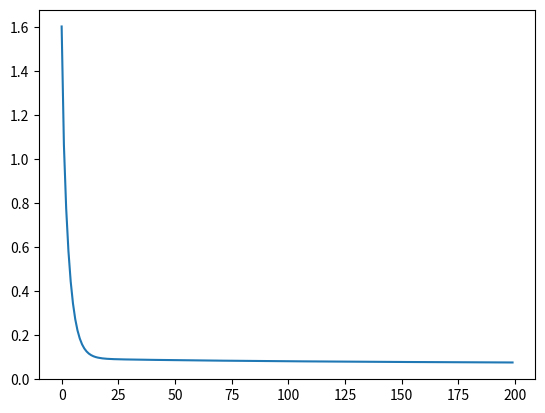

Write the Python code that produced this figure.
# Section 6, Lecture 43

import numpy as np
import matplotlib.pyplot as plt
from mpl_toolkits.mplot3d import Axes3D

# generate and plot the data
N = 500
X = np.random.random((N, 2))*4 - 2 # in between (-2, +2)
Y = X[:,0]*X[:,1] # makes a saddle shape

# make a neural network and train it
D = len(X[0]) # dimensionality of input
M = 100 # hidden layer size or number of hidden units

# randomly initialize weights
W1 = np.random.randn(D, M) / np.sqrt(D)
b1 = np.zeros(M)
W2 = np.random.randn(M) / np.sqrt(M)
b2 = 0

def forward(X, W1, b1, W2, b2):
	Z = X.dot(W1) + b1
	Z = Z * (Z > 0) # relu
	
	A = Z.dot(W2) + b2
	
	return A, Z
	
def cost(T, pY):
	return np.mean((T - pY) ** 2)
	#return ((T - pY)**2).mean()

learning_rate = 1e-4
epochs = 200
costs = []

for t in range(epochs):
	pY, Z = forward(X, W1, b1, W2, b2)
	c = cost(Y, pY)
	costs.append(c)
	
	W2 -= learning_rate * Z.T.dot(pY - Y)
	b2 -= learning_rate * (pY - Y).sum()
	dZ = np.outer(pY - Y, W2) * (Z > 0)  # relu
	W1 -= learning_rate * X.T.dot(dZ)
	b1 -= learning_rate * dZ.sum(axis = 0)
	
	if t % 25 == 0:
		print(t, c)

plt.plot(costs)
plt.show()